Run: headless pygame with SDL's dummy video driver; simulated clock (each Clock.tick advances the game by its frame time, no real sleeping); random seed 0; keys injected as events and as key.get_pressed() state; mouse plan: one left click at the window centre at the start of phase 2, then a move to the lower-right quarter at the start of phase 3.
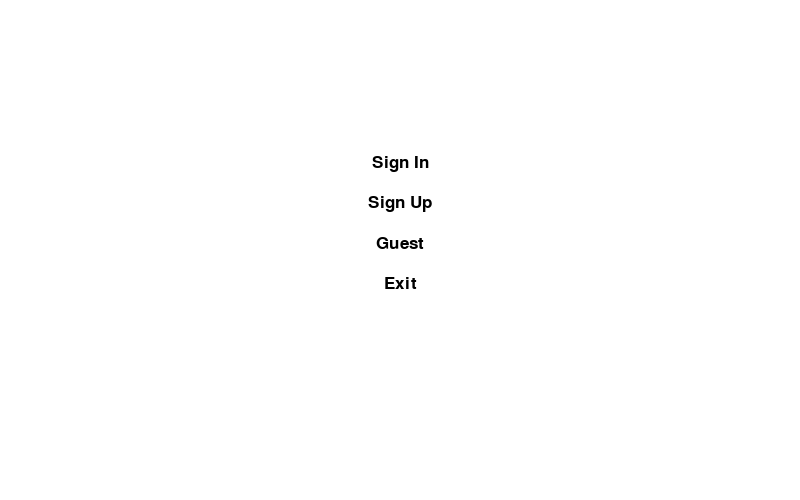
Frame 1 of 4 · flips 1–60 · no input
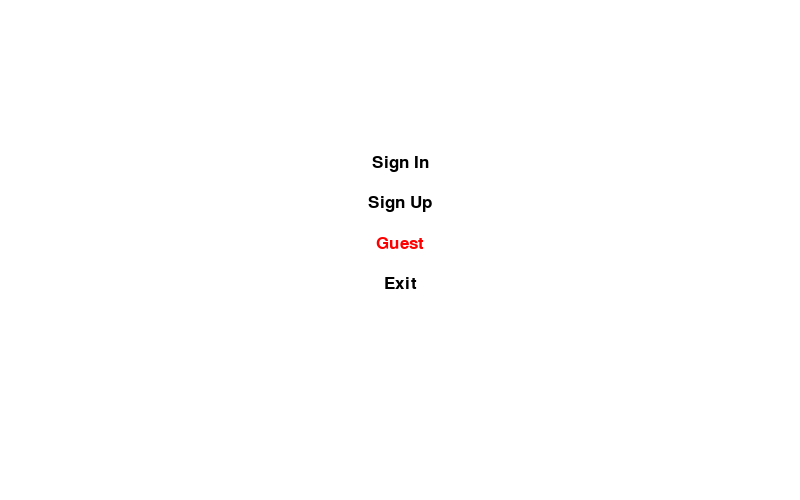
Frame 2 of 4 · flips 61–180 · clicked the window centre · tapped SPACE, RETURN · held RIGHT (→), D
Frame 3 of 4 · flips 181–300 · moved the mouse to the lower-right quarter · held DOWN (↓), S · screen same as frame 1, image omitted
Frame 4 of 4 · flips 301–420 · held LEFT (←), A, UP (↑), W · screen unchanged from frame 3, image omitted

The pygame program that drew these frames:

#importing necessary libraries
import pygame
import time
#intializing pygame
pygame.init()
#
display_width = 800
display_height = 500
#display surface
gameDisplay = pygame.display.set_mode((display_width,display_height))
#game window name
pygame.display.set_caption('Free Hit')
#font to be used in the game
font = pygame.font.SysFont('arial', 25)
#colors to be used
red = (255,0,0)
white = (255,255,255)
black = (0,0,0)
grey = (200,200,200)
clock = pygame.time.Clock()
 
#text function
def text_objects(text,color):
    textsurf = font.render(text,True,color)
    return textsurf,textsurf.get_rect()
#function for the text to be shown on button    
def text_to_button(text,color,button_x,button_y,button_width,button_height):
    textsurf, textrect = text_objects(text,color)
    #centering the text to button
    textrect.center = ((button_x+(button_width/2)),(button_y+(button_height/2)))
    gameDisplay.blit(textsurf,textrect)

#function for button (in this case "textual button")
def text_button(text,x,y,width,height,inactive_color,active_color,action):
    cur = pygame.mouse.get_pos()
    click = pygame.mouse.get_pressed()
    
    if x + width > cur[0] > x and y + height > cur[1] > y:
        text_to_button(text,active_color,x,y,width,height)
        if click[0] == 1 and action != None:
            if action == 'Sign In':
                sign_in_menu()
            elif action == 'Ok':
                After_succesful_signin_menu()
            elif action == 'Sign Up':
                sign_up_menu()
            elif action == 'Back':
                main_menu()
            elif action == 'Back from signup':
                main_menu()
            elif action == 'Exit':
                pygame.quit()
                quit()
            elif action == 'Email':
                print('')
            elif action == 'Pass':
                print('')
                
                
            
            
    else:
        text_to_button(text,inactive_color,x,y,width,height)
        
#main menu for game
def main_menu():
    gameDisplay = pygame.display.set_mode((display_width,display_height))
    
    
    gamequit = False
    
    while not gamequit:
        
        
        
        gameDisplay.fill(white) 
        pygame.draw.rect(gameDisplay, white, [350,150,100,25])
        pygame.draw.rect(gameDisplay, white, [350,190,100,25])
        pygame.draw.rect(gameDisplay, white, [350,230,100,25])
        pygame.draw.rect(gameDisplay, white, [350,270,100,25])

        cur = pygame.mouse.get_pos()


        text_button("Sign In",350,150,100,25,black,red, action = 'Sign In')
        text_button("Sign Up",350,190,100,25,black,red,action = 'Sign Up')
        text_button("Guest",350,230,100,25,black,red,action = None)
        text_button("Exit",350,270,100,25,black,red,action = 'Exit')
        pygame.display.update()
        for event in pygame.event.get():
            if event.type == pygame.QUIT:
                gamequit = True
                pygame.quit()
                quit()
            

    
#menu after clicking sign in option
def sign_in_menu():
    
    back  = False
    while not back:
        gameDisplay.fill(white) 
        pygame.draw.rect(gameDisplay, white, [350,150,100,25])
        pygame.draw.rect(gameDisplay, grey, [475,150,125,25])
        pygame.draw.rect(gameDisplay, grey, [475,190,125,25])
        pygame.draw.rect(gameDisplay, white, [350,190,100,25])
        pygame.draw.rect(gameDisplay, white, [350,230,100,25])
        pygame.draw.rect(gameDisplay, white, [350,270,100,25])

        cur = pygame.mouse.get_pos()


        text_button("Email",350,150,100,25,black,red,action = None )
        text_button("Password",350,190,100,25,black,red,action = None)
        text_button("Ok",350,230,100,25,black,red,action = 'Ok')
        text_button("Back",350,270,100,25,black,red,action = 'Back')
        pygame.display.update()
        for event in pygame.event.get():
            if event.type == pygame.KEYDOWN:
                if event.key == pygame.K_LEFT:
                    back = True

#menu after clicking sign up option
def sign_up_menu():
    back  = False
    while not back:
        gameDisplay.fill(white) 
        pygame.draw.rect(gameDisplay, white, [350,150,100,25])
        pygame.draw.rect(gameDisplay, white, [350,190,100,25])
        pygame.draw.rect(gameDisplay, white, [350,230,100,25])
        pygame.draw.rect(gameDisplay, white, [350,270,100,25])

        cur = pygame.mouse.get_pos()


        text_button("Email",350,150,100,25,black,red,action = None )
        text_button("Write Password",350,190,100,25,black,red,action = None)
        text_button("Rewrite Password",350,230,100,25,black,red,action = None)
        text_button("Back",350,270,100,25,black,red,action = 'Back from signup')
        pygame.display.update()
        for event in pygame.event.get():
            if event.type == pygame.KEYDOWN:
                if event.key == pygame.K_LEFT:
                    back = True

#menu after successful sign in 
def After_succesful_signin_menu():
    back  = False
    while not back:
        gameDisplay.fill(white) 
        pygame.draw.rect(gameDisplay, white, [350,150,100,25])
        pygame.draw.rect(gameDisplay, white, [350,190,100,25])
        pygame.draw.rect(gameDisplay, white, [350,230,100,25])
        pygame.draw.rect(gameDisplay, white, [350,270,100,25])
        pygame.draw.rect(gameDisplay, white, [350,310,100,25])
        pygame.draw.rect(gameDisplay, white, [350,350,100,25])

        cur = pygame.mouse.get_pos()


        text_button("Single Player",350,150,100,25,black,red,action = None )
        text_button("Multiplayer",350,190,100,25,black,red,action = None)
        text_button("Help",350,230,100,25,black,red,action = None)
        text_button("Leaderboard",350,270,100,25,black,red,action = None)
        text_button("Achievements",350,310,100,25,black,red,action = None)
        text_button("Exit",350,350,100,25,black,red,action = 'Exit')
        pygame.display.update()
        for event in pygame.event.get():
            if event.type == pygame.QUIT:
                back = True
                pygame.quit()
                quit()

gameexit = False
while not gameexit:
    
    
    
    for event in pygame.event.get():
        if event.type == pygame.QUIT:
            gameexit = True
    

    
     
    
    main_menu()
    
    
    
    
      


    
    

pygame.quit()
quit()
